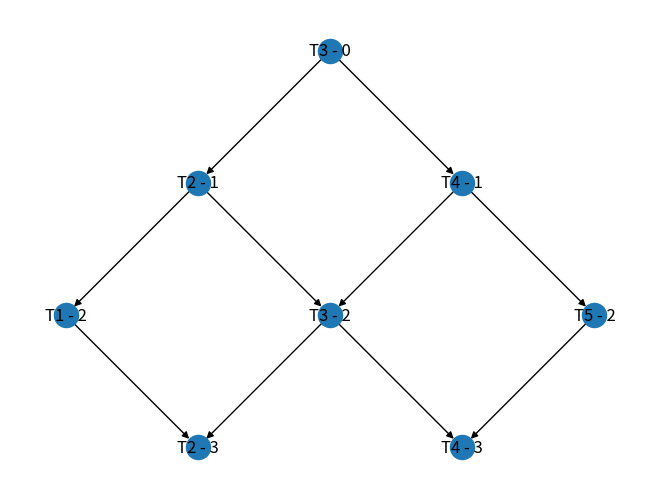

This figure's Python source:
from __future__ import annotations
from enum import Enum
from dataclasses import dataclass, field
from collections.abc import Iterable
import networkx as nx
import numpy as np
import matplotlib.pyplot as plt

class Sign(Enum):
    positive = 1
    negative = 2

class EdgeType(Enum):
    upper_hook = 1
    lower_hook = 2
    zero_transversal = 3
    positive_transversal = 4
    negative_transversal = 5

class HasseOuterNode(Enum):
    upper = 1
    lower = 2
    singleton = 3

@dataclass(unsafe_hash=True)
class Polarity:
    sign : Sign
    value : int

    def __str__(self) -> str:
        p = "+" if self.sign == Sign.positive else "-"
        return f"{p}{self.value}"

    def __repr__(self) -> str:
        return str(self)

@dataclass(unsafe_hash=True)
class Node:
    id : int
    polarity : Polarity | None = field(init=False,compare=False, hash=False)

    def is_upper(self):
        return self.id > 0

    def is_lower(self):
        return self.id < 0
    
    def __post_init__(self):
        self.polarity = None

    def __sub__(self, __o: Node) -> int:
        return abs(self.id) - abs(__o.id)
    
    def __add__(self, __o: Node) -> Node:
        return abs(self.id) + abs(__o.id)
    
    def __eq__(self, __o: object) -> bool:
        if __o is None: return False
        if not type(__o) is Node: return False

        return self.id == __o.id

    def __lt__(self, __o: object) -> bool:
        if __o is None: return False
        if not type(__o) is Node: return False

        return abs(self.id) < abs(__o.id)

    def __le__(self, __o: object) -> bool:
        if __o is None: return False
        if not type(__o) is Node: return False

        return abs(self.id) <= abs(__o.id)

    def __gt__(self, __o: object) -> bool:
        if __o is None: return False
        if not type(__o) is Node: return False

        return abs(self.id) > abs(__o.id)

    def __ge__(self, __o: object) -> bool:
        if __o is None: return False
        if not type(__o) is Node: return False

        return abs(self.id) >= abs(__o.id)

    def __str__(self) -> str:
        return str(self.id)
    
    def __repr__(self) -> str:
        if self.polarity is None:
            p = "None"
        else:
            p = ("+" if self.polarity.sign == Sign.positive else "-") + str(self.polarity.value)
        return str(self) + f"({p})"

@dataclass(unsafe_hash=True)
class Edge:
    e1 : Node
    e2 : Node
    number_of_crossings : int = field(init=False, compare=False, hash=False)
    
    def __post_init__(self) -> None:
        self.number_of_crossings = 0

        if self.is_hook() and self.e2 < self.e1:
            self.e1, self.e2 = self.e2, self.e1
        
        if self.e1.is_lower() and self.e2.is_upper():
            self.e1, self.e2 = self.e2, self.e1

    def type(self) -> EdgeType:
        if self.e1.is_upper() and self.e2.is_upper():
            return EdgeType.upper_hook

        if self.e1.is_lower() and self.e2.is_lower():
            return EdgeType.lower_hook

        diff = self.e1 - self.e2
        if diff < 0: return EdgeType.negative_transversal
        if diff > 0: return EdgeType.positive_transversal
        if diff == 0: return EdgeType.zero_transversal

    def is_hook(self) -> bool:
        return self.type() in [EdgeType.upper_hook, EdgeType.lower_hook]
    
    def is_transversal(self) -> bool:
        return self.type() in [EdgeType.negative_transversal, EdgeType.zero_transversal, EdgeType.positive_transversal]

    def size(self) -> int:
        return abs(self.e1 - self.e2)
    
    def incr_crossings(self):
        self.number_of_crossings += 1
    
    def decr_crossings(self):
        if self.number_of_crossings == 0: return
        self.number_of_crossings -= 1
    
    def is_generated_only_by_Ts(self):
        return self.number_of_crossings >= self.size()

    def crosses_with(self, __o : Edge) -> bool:
        if self.is_hook() and __o.is_hook():
            b1 = self.e1 < __o.e1  < self.e2 < __o.e2
            b2 = __o.e1  < self.e1 < __o.e2  < self.e2
            return b1 or b2
        elif self.type() == EdgeType.upper_hook and __o.is_transversal():
            return self.e1 < __o.e1 < self.e2
        elif self.type() == EdgeType.lower_hook and __o.is_transversal():
            return self.e1 < __o.e2 < self.e2
        elif self.is_transversal() and __o.type() == EdgeType.upper_hook:
            return __o.e1 < self.e1 < __o.e2
        elif self.is_transversal() and __o.type() == EdgeType.lower_hook:
            return __o.e1 < self.e2 < __o.e2
        else:
            b1 = self.e1 < __o.e1  and self.e2 > __o.e2
            b2 = __o.e1  < self.e1 and __o.e2  > self.e2
            return b1 or b2

    def to_tuple(self):
        return (self.e1.id, self.e2.id)

    def __getitem__(self, index):
        return [self.e1, self.e2][index]

    def __setitem__(self, index, value):
        if index == 0:
            self.e1 = value
        elif index == 1:
            self.e2 = value

    def __str__(self):
        return f"({self.e1}, {self.e2})"
    
    def __repr__(self) -> str:
        n = "-" if self.number_of_crossings is None else self.number_of_crossings 
        return f"({repr(self.e1)},{repr(self.e2)})" + f"({n})"

class Tangle:
    def __init__(self, inv : list[Iterable[int]]) -> None:
        self.N = len(inv)
        self.nodes = {i : Node(i) for edge in inv for i in edge}
        self.edges = {(e1,e2) : Edge(self.nodes[e1],self.nodes[e2]) for e1,e2 in inv}
        self.polarity_to_nodes = {}
        self.crossings = {}
        self.max_pos_polarities = 0
        self.max_neg_polarities = 0
        self.node_to_edge = {}
        for e1,e2 in inv:
            self.node_to_edge[self.nodes[e1]] = (self.edges[(e1,e2)], 0)
            self.node_to_edge[self.nodes[e2]] = (self.edges[(e1,e2)], 1)
        
        self.is_node_polarity_computed = False
        self.are_edge_crossings_computed = False

    def compute_edge_crossings(self) -> None:
        if self.are_edge_crossings_computed: return

        done = set()
        for edge1 in self.edges.values():
            for edge2 in self.edges.values():
                if edge1 == edge2: continue
                if (edge1, edge2) in done or (edge2, edge1) in done: continue 

                if edge1.crosses_with(edge2):
                    if edge1 not in self.crossings:
                        self.crossings[edge1] = set()
                    if edge2 not in self.crossings:
                        self.crossings[edge2] = set()
                    
                    self.crossings[edge1].add(edge2)
                    self.crossings[edge2].add(edge1)
                    edge1.incr_crossings()
                    edge2.incr_crossings()
                
                done.add((edge1, edge2))
                done.add((edge2, edge1))
        
        self.are_edge_crossings_computed = True
    
    def compute_node_polarity(self) -> None:
        if self.is_node_polarity_computed: return

        if not self.are_edge_crossings_computed:
            self.compute_edge_crossings()

        for i in [1, -1]:
            pos_counter, neg_counter = 1, 1
            for id in range(1, self.N + 1):
                node = self.nodes[i * id]
                edge, _ = self.node_to_edge[node]
                if edge.is_generated_only_by_Ts(): continue

                edge_type = edge.type()

                if edge_type == EdgeType.upper_hook:
                    if node == edge.e1:
                        node.polarity = Polarity(Sign.negative, neg_counter)
                    else:
                        node.polarity = Polarity(Sign.positive, pos_counter)
                elif edge_type == EdgeType.lower_hook:
                    if node == edge.e1:
                        node.polarity = Polarity(Sign.positive, pos_counter)
                    else:
                        node.polarity = Polarity(Sign.negative, neg_counter)
                elif edge_type == EdgeType.positive_transversal:
                    node.polarity = Polarity(Sign.positive, pos_counter)
                elif edge_type == EdgeType.negative_transversal:
                    node.polarity = Polarity(Sign.negative, neg_counter)
                
                if node.polarity.sign == Sign.positive:
                    pos_counter += 1
                else:
                    neg_counter += 1
                
                if node.polarity not in self.polarity_to_nodes:
                    self.polarity_to_nodes[node.polarity] = []
                            
                self.polarity_to_nodes[node.polarity].append(node)

            
        self.max_pos_polarities = pos_counter
        self.max_neg_polarities = neg_counter
        
        self.is_node_polarity_computed = True

    def tfy(self) -> Tangle:
        self.compute_node_polarity()
        edges_tfy = []
        for edge in self.edges.values():
            if edge.is_generated_only_by_Ts():
                edges_tfy.append(edge.to_tuple())
        
        for node1, node2 in self.polarity_to_nodes.values():
            edges_tfy.append((node1.id, node2.id))
        
        return Tangle(edges_tfy)

    def n_crossings(self) -> int:
        if not self.are_edge_crossings_computed:
            self.compute_edge_crossings()

        double_n_crossings = 0
        for _, other_crossings in self.crossings.items():
            double_n_crossings += len(other_crossings)
        
        return double_n_crossings // 2

    def compose_t_update(self, i : int) -> None:

        if not self.is_node_polarity_computed:
            self.compute_node_polarity()
        

        node_i = self.nodes[-i]
        edge_i, idx_i = self.node_to_edge[node_i]
        if edge_i.to_tuple() == (-i, -(i + 1)): return

        node_i_1 = self.nodes[-(i + 1)]
        edge_i_1, idx_i_1 = self.node_to_edge[node_i_1]
        
        self.polarity_to_nodes[node_i.polarity].remove(node_i)
        self.polarity_to_nodes[node_i_1.polarity].remove(node_i_1)

        # UPDATE CROSSINGS
        # if the edges cross, then reduce their crossing number. Decrease it otherwise
        if edge_i.crosses_with(edge_i_1):
            edge_i.decr_crossings()
            edge_i_1.decr_crossings()
        else:
            edge_i.incr_crossings()
            edge_i_1.incr_crossings()

        #swap the nodes of the edges
        edge_i[idx_i], edge_i_1[idx_i_1] = edge_i_1[idx_i_1], edge_i[idx_i]
        
        # UPDATE POLARITY
        # if the two nodes had the same polarity, reswap their polarity
        # because if they had different polarities then they should have not been swapped
        if edge_i[idx_i].polarity.sign != edge_i_1[idx_i_1].polarity.sign:
            edge_i[idx_i].polarity, edge_i_1[idx_i_1].polarity =  edge_i_1[idx_i_1].polarity, edge_i[idx_i].polarity
        
        # TODO: UPDATE self.polarity_to_nodes
        self.polarity_to_nodes[edge_i[idx_i].polarity].append(edge_i[idx_i])
        self.polarity_to_nodes[edge_i_1[idx_i_1].polarity].append(edge_i_1[idx_i_1])
    
    def merge_update(self, edge1 : Edge, edge2 : Edge) -> None:
        # assume that at least one edge is a hook
        assert(edge1.is_hook() or edge2.is_hook())

        # decrease the crossing number of all edges crossing edge1 and edge2
        if edge1 in self.crossings:
            for other_edge in self.crossings[edge1]:
                other_edge.decr_crossings()
                self.crossings[other_edge].remove(edge1)
        
        if edge2 in self.crossings:
            for other_edge in self.crossings[edge2]:
                other_edge.decr_crossings()
                self.crossings[other_edge].remove(edge2)

        # remove old edges
        del self.edges[edge1.to_tuple()]
        del self.edges[edge2.to_tuple()]

        # delete reference from node to edge
        del self.node_to_edge[edge1.e1]
        del self.node_to_edge[edge1.e2]
        del self.node_to_edge[edge2.e1]
        del self.node_to_edge[edge2.e2]

        # merge
        new_edge1 = Edge(edge1.e1, edge2.e1)
        new_edge2 = Edge(edge1.e2, edge2.e2)
        self.edges[(edge1.e1, edge2.e1)] = new_edge1
        self.edges[(edge1.e2, edge2.e2)] = new_edge2

        # add reference to node to edge
        self.node_to_edge[new_edge1.e1] = (new_edge1, 0)
        self.node_to_edge[new_edge1.e2] = (new_edge1, 1)
        self.node_to_edge[new_edge2.e1] = (new_edge2, 0)
        self.node_to_edge[new_edge2.e2] = (new_edge2, 1)

        # update crossings
        for other_edge in self.edges.values():
            if other_edge == new_edge1: continue
            if not other_edge.crosses_with(new_edge1): continue
            
            other_edge.incr_crossings()
            new_edge1.incr_crossings()
            if other_edge not in self.crossings:
                self.crossings[other_edge] = set()
            if new_edge1 not in self.crossings:
                self.crossings[new_edge1] = set()
            self.crossings[other_edge].add(new_edge1)
            self.crossings[new_edge1].add(other_edge)

        for other_edge in self.edges.values():
            if other_edge == new_edge2: continue
            if not other_edge.crosses_with(new_edge2): continue
            
            other_edge.incr_crossings()
            new_edge2.incr_crossings()
            if other_edge not in self.crossings:
                self.crossings[other_edge] = set()
            if new_edge2 not in self.crossings:
                self.crossings[new_edge2] = set()
            self.crossings[other_edge].add(new_edge2)
            self.crossings[new_edge2].add(other_edge)
        
        self.are_edge_crossings_computed = True
        self.compute_node_polarity()

    def merge(self, edge1 : Edge, edge2 : Edge) -> Tangle:
        # assume that at least one edge is a hook
        assert(edge1.is_hook() or edge2.is_hook())

        copy_tangle = self.copy()

        # decrease the crossing number of all edges crossing edge1 and edge2
        if edge1 in copy_tangle.crossings:
            for other_edge in copy_tangle.crossings[edge1]:
                other_edge.decr_crossings()
                copy_tangle.crossings[other_edge].remove(edge1)
        
        if edge2 in copy_tangle.crossings:
            for other_edge in copy_tangle.crossings[edge2]:
                other_edge.decr_crossings()
                copy_tangle.crossings[other_edge].remove(edge2)

        # remove old edges
        del copy_tangle.edges[edge1.to_tuple()]
        del copy_tangle.edges[edge2.to_tuple()]

        # delete reference from node to edge
        del copy_tangle.node_to_edge[edge1.e1]
        del copy_tangle.node_to_edge[edge1.e2]
        del copy_tangle.node_to_edge[edge2.e1]
        del copy_tangle.node_to_edge[edge2.e2]

        # merge
        new_edge1 = Edge(edge1.e1, edge2.e1)
        new_edge2 = Edge(edge1.e2, edge2.e2)
        copy_tangle.edges[(edge1.e1, edge2.e1)] = new_edge1
        copy_tangle.edges[(edge1.e2, edge2.e2)] = new_edge2

        # add reference to node to edge
        copy_tangle.node_to_edge[new_edge1.e1] = (new_edge1, 0)
        copy_tangle.node_to_edge[new_edge1.e2] = (new_edge1, 1)
        copy_tangle.node_to_edge[new_edge2.e1] = (new_edge2, 0)
        copy_tangle.node_to_edge[new_edge2.e2] = (new_edge2, 1)

        # update crossings
        for other_edge in copy_tangle.edges.values():
            if other_edge == new_edge1: continue
            if not other_edge.crosses_with(new_edge1): continue
            
            other_edge.incr_crossings()
            new_edge1.incr_crossings()
            if other_edge not in copy_tangle.crossings:
                copy_tangle.crossings[other_edge] = set()
            if new_edge1 not in copy_tangle.crossings:
                copy_tangle.crossings[new_edge1] = set()
            copy_tangle.crossings[other_edge].add(new_edge1)
            copy_tangle.crossings[new_edge1].add(other_edge)

        for other_edge in copy_tangle.edges.values():
            if other_edge == new_edge2: continue
            if not other_edge.crosses_with(new_edge2): continue
            
            other_edge.incr_crossings()
            new_edge2.incr_crossings()
            if other_edge not in copy_tangle.crossings:
                copy_tangle.crossings[other_edge] = set()
            if new_edge2 not in copy_tangle.crossings:
                copy_tangle.crossings[new_edge2] = set()
            copy_tangle.crossings[other_edge].add(new_edge2)
            copy_tangle.crossings[new_edge2].add(other_edge)
        
        copy_tangle.are_edge_crossings_computed = True
        copy_tangle.compute_node_polarity()

    def copy(self):
        copy_tangle = Tangle([])
        copy_tangle.N = self.N
        copy_tangle.nodes = self.nodes.copy()
        copy_tangle.edges = self.edges.copy()
        copy_tangle.polarity_to_nodes = self.polarity_to_nodes.copy()
        copy_tangle.crossings = self.crossings.copy()
        copy_tangle.max_pos_polarities = self.max_pos_polarities
        copy_tangle.max_neg_polarities = self.max_neg_polarities
        copy_tangle.node_to_edge = self.node_to_edge.copy()
        
        copy_tangle.is_node_polarity_computed = self.is_node_polarity_computed
        copy_tangle.are_edge_crossings_computed = self.are_edge_crossings_computed
        return copy_tangle

    def inv(self):
        edge_list = []
        for edge in self.edges.values():
            edge_list.append(edge.to_tuple())
        
        return edge_list

    def __getitem__(self, index):
        return self.nodes[index]

    def __str__(self) -> str:
        return str(self.inv())

    def __repr__(self) -> str:
        edge_list = []
        for edge in self.edges.values():
            edge_list.append(f"{repr(edge)}")
        
        return str(edge_list)


class HasseDiagram:
    def __init__(self, graph : nx.DiGraph, tangle : Tangle) -> None:
        self.graph = graph
        self.tangle = tangle
        self.inverse_graph = nx.DiGraph([c,p] for p,c in self.graph.edges)
        # self.min_lvl = 0
        # attr_lvl = nx.get_node_attributes(self.graph, "lvl")

        # self.max_lvl = max(attr_lvl.items(), key = lambda x : x[1])[1]

        self.outer_nodes = {}
        self._outer_node_types = {
            (True, False): HasseOuterNode.upper,
            (False, True): HasseOuterNode.lower,
            (True, True): HasseOuterNode.singleton
        }

        for node in self.graph.nodes():
            node_type = (len(self.graph.in_edges(node)) == 0, len(self.graph.out_edges(node)) == 0)
            if node_type in self._outer_node_types:
                node_type = self._outer_node_types[node_type]
                self.outer_nodes[node] = node_type
        
        attr_idx = nx.get_node_attributes(self.graph, "idx")
        u_nodes = {}
        for node in self.outer_nodes:
            idx = attr_idx[node]
            if self.outer_nodes[node] == HasseOuterNode.lower:
                idx = -idx
            tangle_node = self.tangle[idx]
            tangle_edge = self.tangle.node_to_edge[tangle_node][0]
            if tangle_edge.is_hook() and tangle_edge.size() == 1:
                u_nodes[node] = "U"
        
        nx.set_node_attributes(self.graph, u_nodes, "prime")
        
        attr_prime = nx.get_node_attributes(self.graph, "prime")
        self.t_outer_nodes = {node for node in self.outer_nodes if attr_prime[node] == "T"}
        self.u_outer_nodes = {node for node in self.outer_nodes if attr_prime[node] == "U"}

        self.pos = {}

        for node, data in graph.nodes.items():
            idx = data["idx"]
            lvl = data["lvl"]
            self.pos[node] = np.array([idx, -lvl])

    def parents_of(self, node : str):
        return self.inverse_graph.neighbors(node)

    def remove(self, node):
        self.graph.remove_node(node)
        self.inverse_graph.remove_node(node)
        del self.outer_nodes[node]

    def pop(self):
        if len(self.t_outer_nodes) > 0:
            node = self.t_outer_nodes.pop()
        else:
            node = self.u_outer_nodes.pop()

        parents = self.parents_of(node)
        self.remove(node)

        new_outer_nodes = {}
        for p_node in parents:
            node_type = (len(self.graph.in_edges(p_node)) == 0, len(self.graph.out_edges(p_node)) == 0)
            if node_type in self._outer_node_types:
                node_type = self._outer_node_types[node_type]
                new_outer_nodes[p_node] = node_type
        
        attr_idx = nx.get_node_attributes(self.graph, "idx")
        new_u_nodes = {}
        new_t_nodes = set()
        for node in new_outer_nodes:
            idx = attr_idx[node]
            if new_outer_nodes[node] == HasseOuterNode.lower:
                idx = -idx
            tangle_node = self.tangle[idx]
            tangle_edge = self.tangle.node_to_edge[tangle_node][0]
            if tangle_edge.is_hook() and tangle_edge.size() == 1:
                new_u_nodes[node] = "U"
            else:
                new_t_nodes.add(node)
                
        nx.set_node_attributes(self.graph, new_u_nodes, "prime")

        for p_node in new_outer_nodes:
            self.outer_nodes[p_node] = node_type
        
        self.u_outer_nodes.update(new_u_nodes.keys())
        self.t_outer_nodes.update(new_t_nodes)


        return self.graph.nodes(node, data = True)
    
    def size(self):
        return len(self.graph.nodes)

    def draw(self):
        nx.draw(self.graph, self.pos, with_labels = True)
        plt.show()


def factorize_T(tangle: Tangle) -> list:
    assert(all([edge.is_transversal() for edge in tangle.edges.values()]))
    inv = sorted(tangle.inv(), key = lambda e : e[0])
    b = [abs(e[1]) for e in inv]
    factor_list = []
    for j in range(len(b)):
        skip_one = False
        for i in range(len(b)-1):
            if skip_one:
                skip_one = False 
                continue
            if b[i] > b[i + 1]:
                b[i], b[i + 1] = b[i + 1], b[i]
                factor_list.append(f"T{i+1}")
                skip_one = True

    return factor_list

def T_factor_list_to_hasse_graph(factors : list[str]) -> nx.DiGraph:
    def get_idx(f : str):
        return int(f.replace("T",""))

    graph = nx.DiGraph()
    node_name = f"{factors[0]} - 0"
    graph.add_node(node_name, prime = "T", idx = get_idx(factors[0]), lvl = 0)
    lvls = {
        0 : {
            get_idx(factors[0]) : node_name
        }
    }
    prev_idx = get_idx(factors[0])
    lvl = 0
    for f in factors[1:]:
        idx = get_idx(f)
        if idx < prev_idx:
            lvl += 1
        

        node_name = f"{f} - {lvl}"
        if lvl not in lvls:
            lvls[lvl] = {}

        lvls[lvl][idx] = node_name
        graph.add_node(node_name, prime = "T", idx = idx, lvl = lvl)
        prev_idx = idx

    for lvl in range(1, len(lvls)):
        for idx, node in lvls[lvl].items():
            if idx - 1 in lvls[lvl - 1]:
                graph.add_edge(lvls[lvl - 1][idx - 1], node)
            
            if idx + 1 in lvls[lvl - 1]:
                graph.add_edge(lvls[lvl - 1][idx + 1], node)    

    return graph

def length(tangle: Tangle) -> int:
    return tangle.tfy().n_crossings()

def factorize(tangle : Tangle) -> list:
    f = length(tangle)
    t = tangle.n_crossings()
    u = f - t
    t_factors = factorize_T(tangle.tfy())
    graph = T_factor_list_to_hasse_graph(t_factors)
    hasse = HasseDiagram(graph, tangle)
    while hasse.size() > 0:
        node = hasse.pop()
        prime = node["prime"]
        idx = node["idx"]
        if prime == "T":
            tangle.compose_t_update(idx)
            t -= 1
            yield f"T{idx}"
        else:
            u -= 1


if __name__ == "__main__":
    # t = Tangle([[1,-2], [2,3], [-1,-3]])
    # t = Tangle([(1,4), (2,3), (-1,-3), (-2,-4)])
    t = Tangle([(1,-6), (2,5), (3,4), (6,-1), (-2, -4), (-3,-5)])
    t.compose_t_update(3)
    print(t)
    factors_t = factorize_T(t.tfy())
    print(factors_t)
    graph = T_factor_list_to_hasse_graph(factors_t)
    hasse = HasseDiagram(graph, t)
    hasse.draw()
    plt.show()
